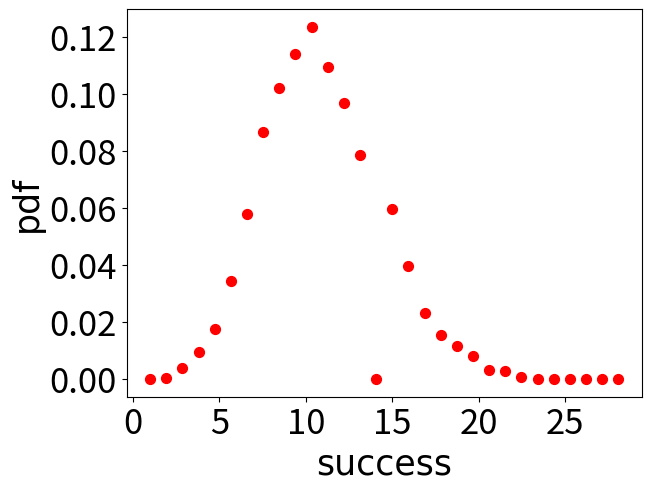
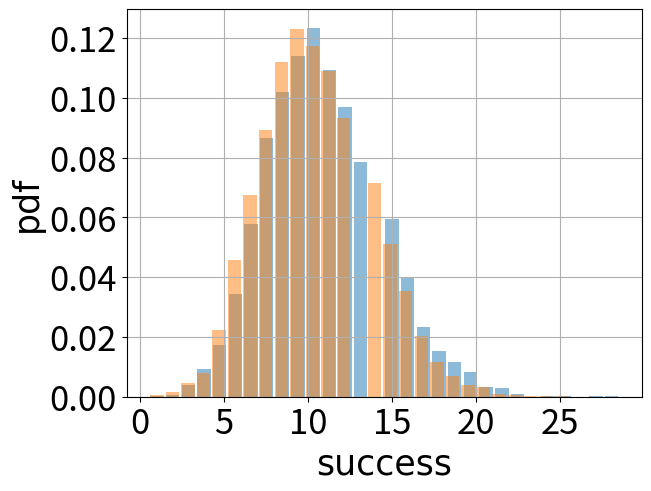

Recreate these plots in Python, in order.
import matplotlib.pyplot as plt
import numpy as np
from math import ceil

lambda1 = 1.1335066003515445e-08 # sum of counts/total time  photon/picosecond

lambda2 = 1.0894839325117185e-08 # slope naive line fit = -m 

lambda3 = 0.1064427069887388 # = intercept naive line fit = e^b 

measurements = 10000

#poisson sim


nanobysec = (1e9) #nanoseconds in sec, convert photon/pico to photon/milisec
lam =  [lambda1*nanobysec, lambda2*nanobysec, lambda3]
pdata = np.random.poisson(lam,(measurements,len(lam)))

pdata1 = pdata[:,0]
pd1 = np.reshape(pdata1,(100,100))

pdata2 = pdata[:,1]
pd2 = np.reshape(pdata2,(100,100))

pdata3 = pdata[:,2]
pd3 = np.reshape(pdata3,(100,100))

'''
pdbootmean = np.average(np.random.choice(pdata,[10000,20]),axis=1)

#Hnull is pdbootmean == stdpdata
#Halt is pdbootmean not= stdpdata
#alpha = 99.5, Z table value 2.58, significance level 0.01

zpd = (np.mean(pdbootmean) - np.std(pdata)**2)/(np.std(pdbootmean)/(10000**0.5))

# -2.58 < zpd=1.34 < 2.58 so cannot reject Hnull

pdmeanhist = np.histogram(pdbootmean, bins = 100)

pstd = np.std(pdata)
'''

w1 = np.ones(len(pdata1))/len(pdata1)
pdata1hist = np.histogram(pdata1,bins=np.max(pd1)+1, weights = w1)

w2 = np.ones(len(pdata2))/len(pdata2)
pdata2hist = np.histogram(pdata2,bins=np.max(pd2)+1, weights = w2)

w3 = np.ones(len(pdata3))/len(pdata3)
pdata3hist = np.histogram(pdata3,bins=np.max(pd3)+1, weights = w3)







figure1, axis = plt.subplots(1, 1,constrained_layout=True)

x1hist = pdata1hist[1][0:-1] + (pdata1hist[1][0:-1] - pdata1hist[1][0:-1])/2

axis.scatter(x1hist, pdata1hist[0], s=50, c='r', marker="o", label='interval count')
#axis.scatter(pdata2hist[1][0:-1], pdata2hist[0], s=50, c='b', marker="o", label='interval count')
#axis.scatter(pdata3hist[1][0:-1], pdata3hist[0], s=100, c='g', marker="*", label='interval count')


#plt.xlim(0,0.5)


#axis.legend(loc='upper right',fontsize = 25)

font = {'fontname' : 'Times New Roman' , 'size' : 25}
plt.xticks(fontsize = 25)
plt.yticks(fontsize = 25)
plt.ticklabel_format(axis='both', style='plain')

#axis.set_title('mean of counts = %1.3f' %intervalcountmean + ' , std interval counts = %1.3f' %intervalcountstd + ' ,**font)

axis.set_xlabel('success',**font)
axis.set_ylabel('pdf',**font)


figure2, axis = plt.subplots(1, 1,constrained_layout=True)

x1hist = pdata1hist[1][0:-1] + (pdata1hist[1][0:-1] - pdata1hist[1][0:-1])/2
x2hist = pdata2hist[1][0:-1] + (pdata2hist[1][0:-1] - pdata2hist[1][0:-1])/2

axis.bar(x1hist, pdata1hist[0],alpha = 0.5, label='interval count')
axis.bar(pdata2hist[1][0:-1], pdata2hist[0],alpha = 0.5, label='interval count')
#axis.scatter(pdata2hist[1][0:-1], pdata2hist[0], s=50, c='b', marker="o", label='interval count')
#axis.scatter(pdata3hist[1][0:-1], pdata3hist[0], s=100, c='g', marker="*", label='interval count')


#plt.xlim(0,0.5)


#axis.legend(loc='upper right',fontsize = 25)

font = {'fontname' : 'Times New Roman' , 'size' : 25}
plt.xticks(fontsize = 25)
plt.yticks(fontsize = 25)
plt.ticklabel_format(axis='both', style='plain')

#axis.set_title('mean of counts = %1.3f' %intervalcountmean + ' , std interval counts = %1.3f' %intervalcountstd + ' ,**font)

axis.set_xlabel('success',**font)
axis.set_ylabel('pdf',**font)





plt.grid()
plt.show()









